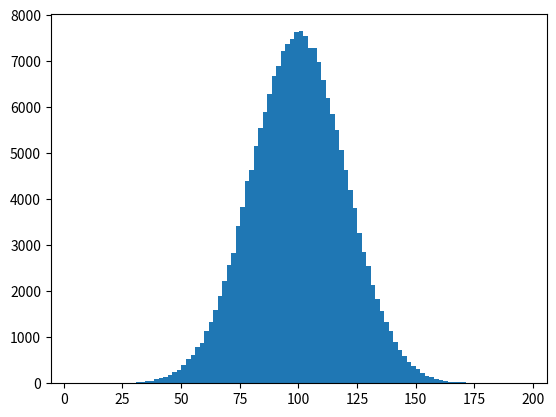

The script that saved this image: (Note: this script raises an exception after producing the figure.)
import numpy as np
import matplotlib.pyplot as plt
mu=100
sigma=20
x1=mu+sigma*np.random.randn(200000)
plt.hist(x1,bins=100,normed=True)
#plt.hist(x1,bins=100)
plt.show

